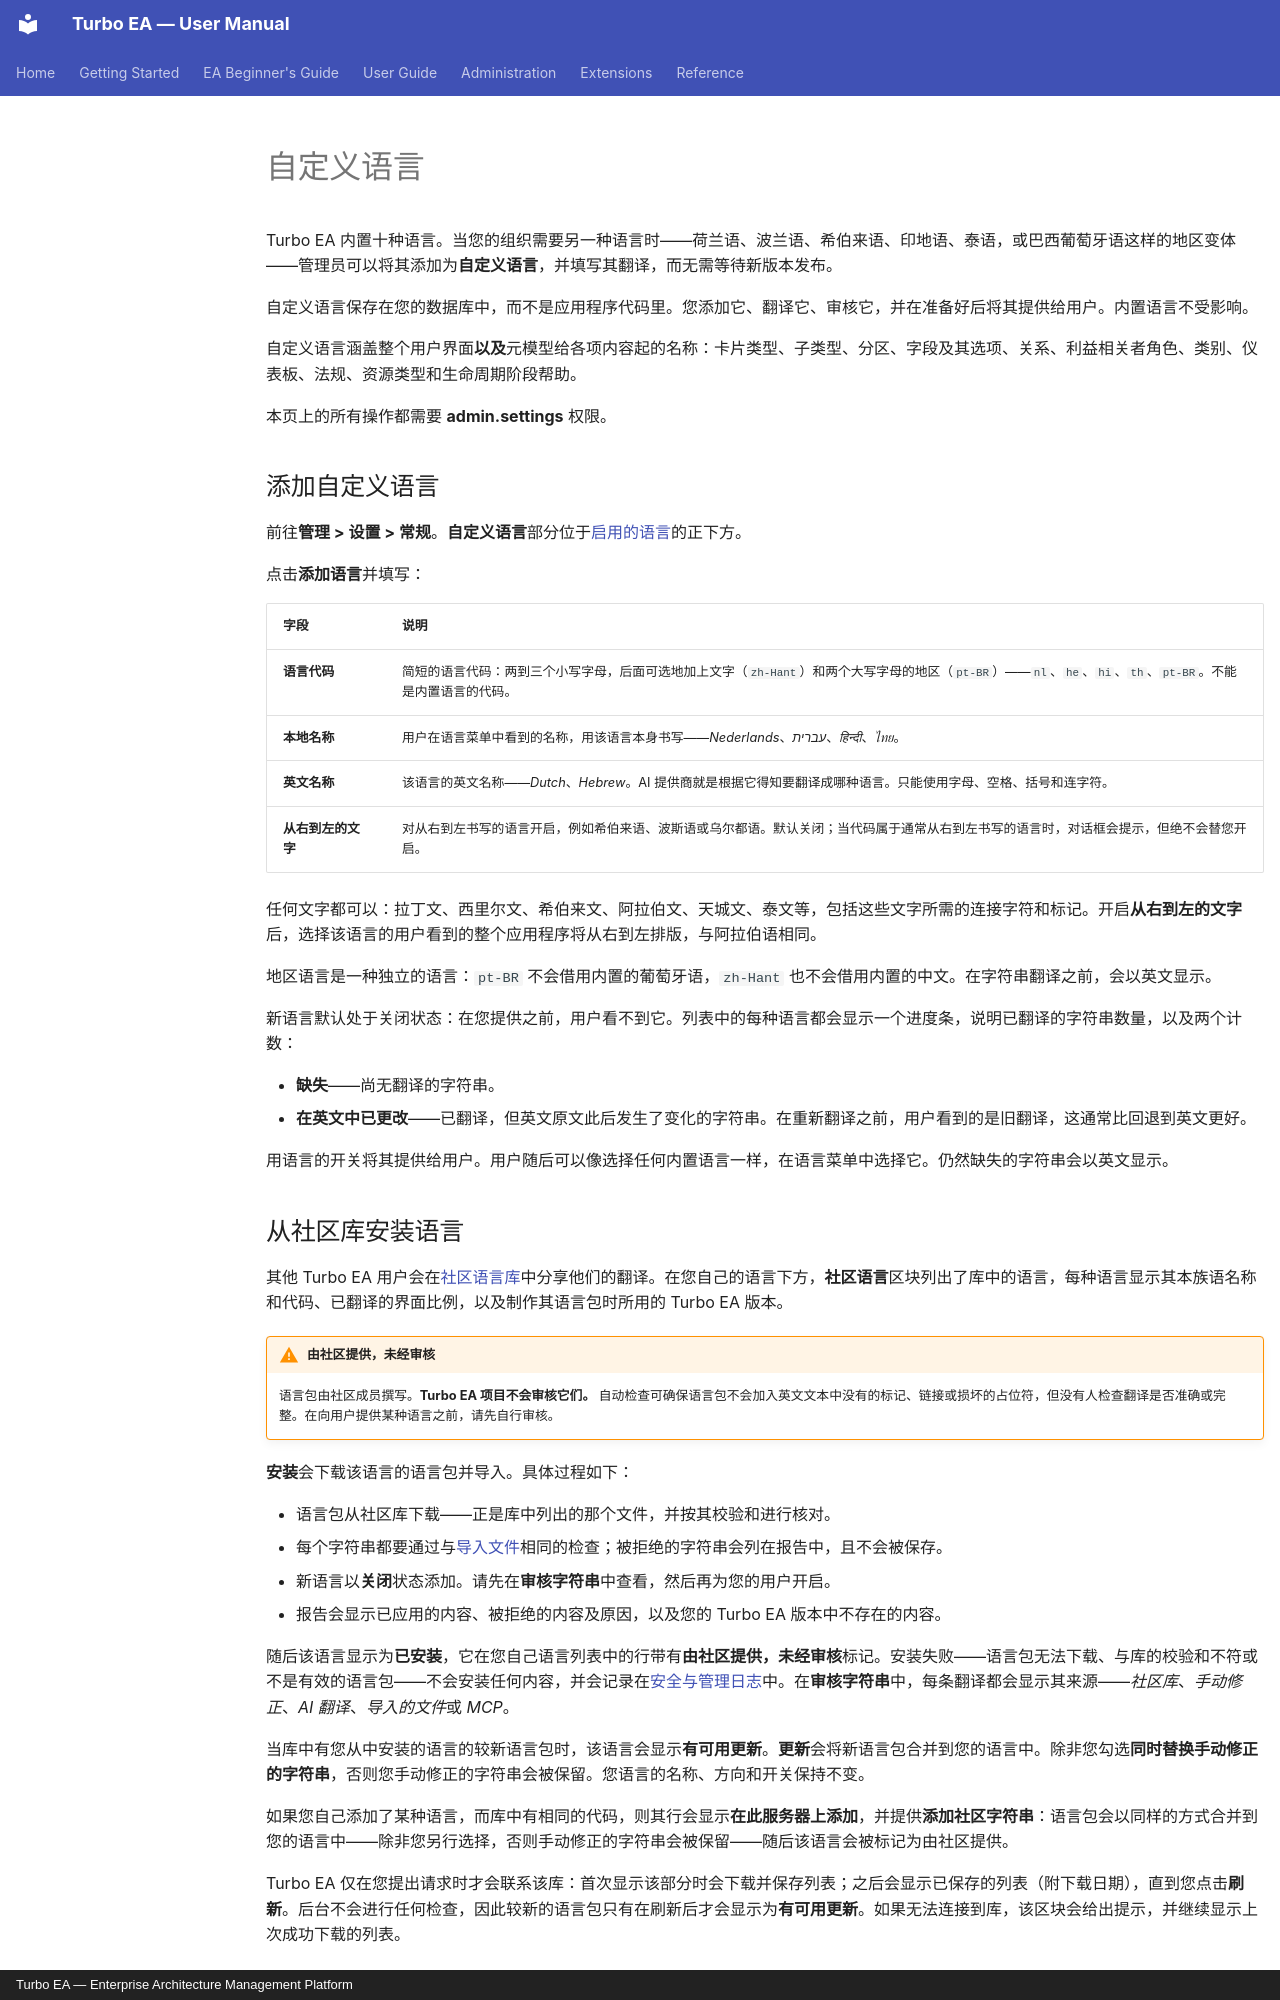

repository: vincentmakes/turbo-ea · page: admin/custom-languages.zh/index.html · generator: mkdocs · copyright: Turbo EA — Enterprise Architecture Management Platform

# 自定义语言

Turbo EA 内置十种语言。当您的组织需要另一种语言时——荷兰语、波兰语、希伯来语、印地语、泰语，或巴西葡萄牙语这样的地区变体——管理员可以将其添加为**自定义语言**，并填写其翻译，而无需等待新版本发布。

自定义语言保存在您的数据库中，而不是应用程序代码里。您添加它、翻译它、审核它，并在准备好后将其提供给用户。内置语言不受影响。

自定义语言涵盖整个用户界面**以及**元模型给各项内容起的名称：卡片类型、子类型、分区、字段及其选项、关系、利益相关者角色、类别、仪表板、法规、资源类型和生命周期阶段帮助。

本页上的所有操作都需要 **admin.settings** 权限。

## 添加自定义语言

前往**管理 > 设置 > 常规**。**自定义语言**部分位于[启用的语言](settings.md)的正下方。

点击**添加语言**并填写：

| 字段 | 说明 |
|------|------|
| **语言代码** | 简短的语言代码：两到三个小写字母，后面可选地加上文字（`zh-Hant`）和两个大写字母的地区（`pt-BR`）——`nl`、`he`、`hi`、`th`、`pt-BR`。不能是内置语言的代码。 |
| **本地名称** | 用户在语言菜单中看到的名称，用该语言本身书写——*Nederlands*、*עברית*、*हिन्दी*、*ไทย*。 |
| **英文名称** | 该语言的英文名称——*Dutch*、*Hebrew*。AI 提供商就是根据它得知要翻译成哪种语言。只能使用字母、空格、括号和连字符。 |
| **从右到左的文字** | 对从右到左书写的语言开启，例如希伯来语、波斯语或乌尔都语。默认关闭；当代码属于通常从右到左书写的语言时，对话框会提示，但绝不会替您开启。 |

任何文字都可以：拉丁文、西里尔文、希伯来文、阿拉伯文、天城文、泰文等，包括这些文字所需的连接字符和标记。开启**从右到左的文字**后，选择该语言的用户看到的整个应用程序将从右到左排版，与阿拉伯语相同。

地区语言是一种独立的语言：`pt-BR` 不会借用内置的葡萄牙语，`zh-Hant` 也不会借用内置的中文。在字符串翻译之前，会以英文显示。

新语言默认处于关闭状态：在您提供之前，用户看不到它。列表中的每种语言都会显示一个进度条，说明已翻译的字符串数量，以及两个计数：

- **缺失**——尚无翻译的字符串。
- **在英文中已更改**——已翻译，但英文原文此后发生了变化的字符串。在重新翻译之前，用户看到的是旧翻译，这通常比回退到英文更好。

用语言的开关将其提供给用户。用户随后可以像选择任何内置语言一样，在语言菜单中选择它。仍然缺失的字符串会以英文显示。

## 从社区库安装语言

其他 Turbo EA 用户会在[社区语言库](https://github.com/vincentmakes/turbo-ea-translations)中分享他们的翻译。在您自己的语言下方，**社区语言**区块列出了库中的语言，每种语言显示其本族语名称和代码、已翻译的界面比例，以及制作其语言包时所用的 Turbo EA 版本。

!!! warning "由社区提供，未经审核"
    语言包由社区成员撰写。**Turbo EA 项目不会审核它们。** 自动检查可确保语言包不会加入英文文本中没有的标记、链接或损坏的占位符，但没有人检查翻译是否准确或完整。在向用户提供某种语言之前，请先自行审核。

**安装**会下载该语言的语言包并导入。具体过程如下：

- 语言包从社区库下载——正是库中列出的那个文件，并按其校验和进行核对。
- 每个字符串都要通过与[导入文件](#the-language-pack-file)相同的检查；被拒绝的字符串会列在报告中，且不会被保存。
- 新语言以**关闭**状态添加。请先在**审核字符串**中查看，然后再为您的用户开启。
- 报告会显示已应用的内容、被拒绝的内容及原因，以及您的 Turbo EA 版本中不存在的内容。

随后该语言显示为**已安装**，它在您自己语言列表中的行带有**由社区提供，未经审核**标记。安装失败——语言包无法下载、与库的校验和不符或不是有效的语言包——不会安装任何内容，并会记录在[安全与管理日志](audit-log.md)中。在**审核字符串**中，每条翻译都会显示其来源——*社区库*、*手动修正*、*AI 翻译*、*导入的文件*或 *MCP*。

当库中有您从中安装的语言的较新语言包时，该语言会显示**有可用更新**。**更新**会将新语言包合并到您的语言中。除非您勾选**同时替换手动修正的字符串**，否则您手动修正的字符串会被保留。您语言的名称、方向和开关保持不变。

如果您自己添加了某种语言，而库中有相同的代码，则其行会显示**在此服务器上添加**，并提供**添加社区字符串**：语言包会以同样的方式合并到您的语言中——除非您另行选择，否则手动修正的字符串会被保留——随后该语言会被标记为由社区提供。

Turbo EA 仅在您提出请求时才会联系该库：首次显示该部分时会下载并保存列表；之后会显示已保存的列表（附下载日期），直到您点击**刷新**。后台不会进行任何检查，因此较新的语言包只有在刷新后才会显示为**有可用更新**。如果无法连接到库，该区块会给出提示，并继续显示上次成功下载的列表。
